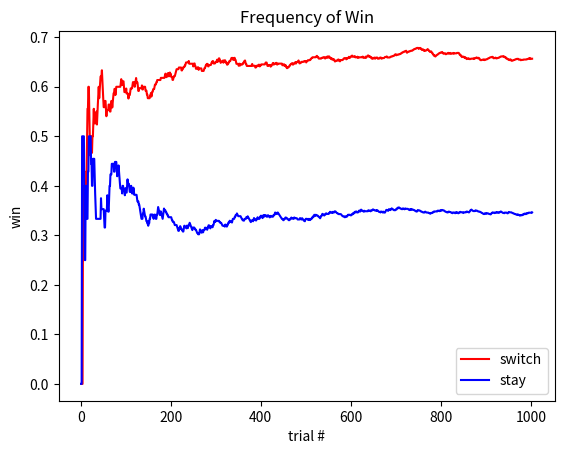

Recreate this plot in Python.
import random
import matplotlib.pyplot as plt
from matplotlib.animation import FuncAnimation as animation
import numpy as np

class MH:
    def __init__(self):
        self.n_doors = 3
        self.n_trials = 0
        self.n_sw = 0
        self.sw_w_n = 0
        self.sw_w = []
        self.st_w_n = 0
        self.st_w = []

    def __str__(self):
        string = "MH problem"
        string += f"\n  n_doors = {self.n_doors}"
        string += f"\n  n_trials = {self.n_trials}"
        string += f"\n  n_sw = {self.n_sw}"
        string += f"\n  sw_w_n = {self.sw_w_n}"
        string += f"\n  sw_w [{self.n_trials}] = {self.sw_w}..."
        string += f"\n  st_w_n = {self.st_w_n}"
        string += f"\n  st_w [{self.n_trials}] = {self.st_w}..."
        return string

    def trial(self, verbose=False):
        chosen = random.randint(1, 3)
        choice = random.randint(1, 3)
        reveal = random.randint(min(set([1,2,3]) - set([choice, chosen]))\
                                ,max(set([1,2,3]) - set([choice, chosen])))
        switch_door = [i for i in range(1, 4) if i not in [choice, reveal]][0]
        switched = random.choice([True, False])

        self.update(switched, choice, chosen, switch_door)

        if verbose:
            print(f"Correct: {chosen}")
            print(f"Chosen: {choice}")
            print(f"switched_door: {switch_door}")
            print(f"n_trials: {self.n_trials}")
            print(f"{'not ' * int(not bool(switched))}switching doors")

            if switched:
                print(f"no of times switching doors: {self.n_sw}")

            print(f"final choice: {switch_door if switched else choice}")
            final = switch_door if switched else choice
            if final == chosen:
                print(f"final choice is correct")
                if not switched:
                    print(f"no of stay and win: {self.st_w_n}")
                else:
                    print(f"no of switch and win: {self.sw_w_n}")
            print(f"Frequency of win if switch: [{self.sw_w}]")
            print(f"Frequency of win if stay: [{self.st_w}]")



    def update(self, switched, chosen, correct, sw_d):
        if switched == 2 and chosen == 1 and correct == 2 and sw_d == True:
            self.sw_w = [1.0]
            self.sw_w_n = 1
        else:
            self.n_sw += int(switched)
            self.n_trials += 1
            if (sw_d if switched else chosen) == correct:
                if chosen == correct:
                    self.st_w_n += 1
                else:
                    self.sw_w_n += 1

            self.st_w += [self.st_w_n / (self.n_trials - self.n_sw)] if self.n_trials != self.n_sw else [0.0]
            self.sw_w += [self.sw_w_n / self.n_sw] if self.n_sw else [0.0]

    def experiment(self, nt=10):
        for _ in range(nt):
            self.trial()

    def plot(self):
        n = [i for i in range(1, self.n_trials + 1)]
        fig, ax = plt.subplots()
        ax.plot(n, self.sw_w, label="switch", color = "red")
        ax.plot(n, self.st_w, label="stay", color = "blue")
        ax.legend()
        plt.xlabel('trial #')
        plt.ylabel('win')
        plt.title('Frequency of Win')
        plt.show()


    def animate_plot(self):
        fig, ax = plt.subplots()
        x = []
        sw_y = []
        st_y = []

        def animate(i):
            if self.n_trials:
                x.append(i+1)
                sw_y.append(self.sw_w[i])
                st_y.append(self.st_w[i])

            ax.clear()
            ax.plot(x, sw_y, label="switch")
            ax.plot(x, st_y, label="stay")
            ax.legend()

        ani = animation(fig, animate, frames=self.n_trials, interval=10, repeat=False)
        plt.xlabel('trial #')
        plt.ylabel('win')
        plt.title('Frequency of Win')
        plt.show()

if __name__ == "__main__":
    random.seed(42)
    mh = MH()
    print(mh)
    mh.trial(verbose=True)
    print(mh)
    mh.trial(verbose=True)
    print(mh)
    mh.trial(verbose=True)
    print(mh)
    mh.experiment(1000)
    mh.plot()
    mh.animate_plot()